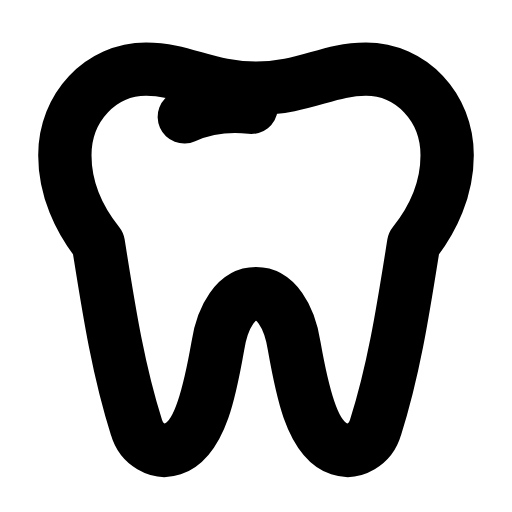
t = 0.00 s
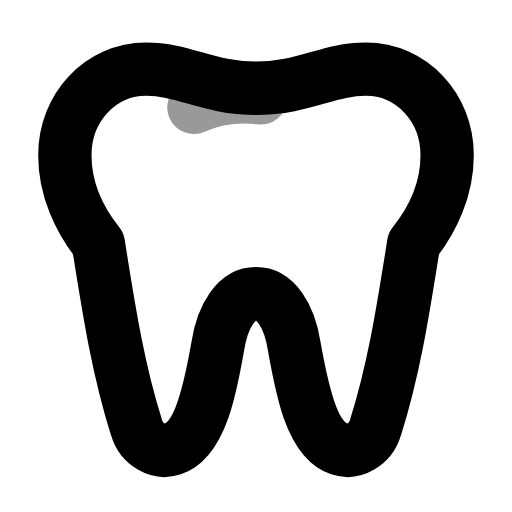
t = 0.34 s
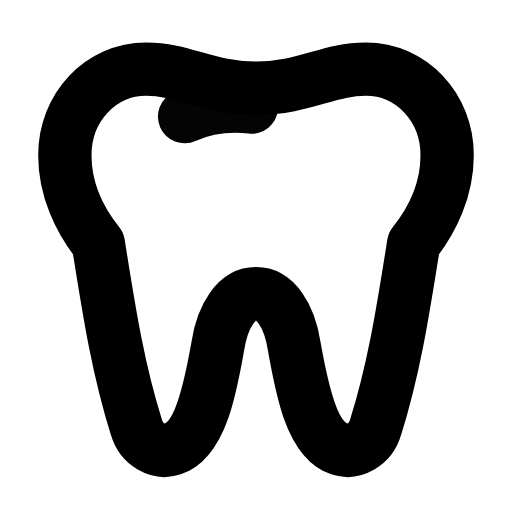
t = 0.60 s
t = 0.93 s: frame unchanged from t = 0.00 s, image omitted
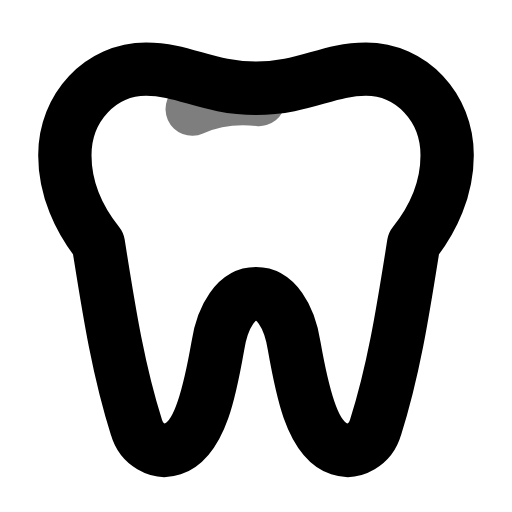
t = 1.23 s
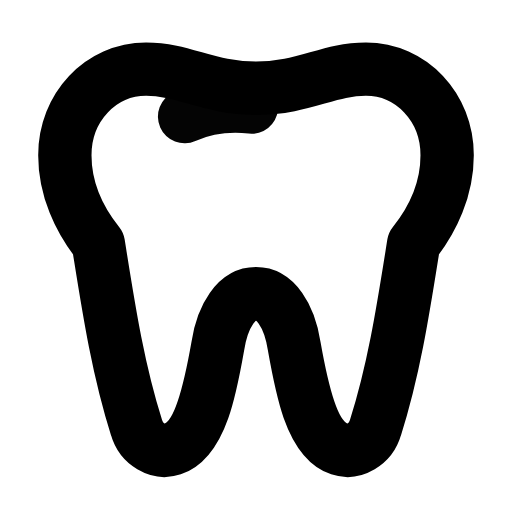
t = 1.60 s

The animated SVG that drew these frames (rendered in a browser with its animation timeline set to each time). Animation: 2 SMIL elements (animate=1,animateTransform=1); one cycle of 1.90 s, repeats indefinitely.

<svg xmlns="http://www.w3.org/2000/svg" width="24" height="24" viewBox="0 0 24 24" fill="none"><g transform="translate(-1.44 -1.463) scale(1.12)"><path stroke="currentColor" stroke-width="2.232" stroke-linecap="round" stroke-linejoin="round" fill="none" d="M7.4 4.2C5.5 4.2 4 5.8 4 7.8C4 9.2 4.6 10.5 5.4 11.5C5.8 14 6.2 16.7 7 19.2C7.2 19.9 7.9 20.3 8.5 20.1C9.7 19.7 10.1 17.5 10.4 15.8C10.6 14.5 11.2 13.6 12 13.6S13.4 14.5 13.6 15.8C13.9 17.5 14.3 19.7 15.5 20.1C16.1 20.3 16.8 19.9 17 19.2C17.8 16.7 18.2 14 18.6 11.5C19.4 10.5 20 9.2 20 7.8C20 5.8 18.5 4.2 16.6 4.2C15 4.2 14 5 12 5C10 5 9 4.2 7.4 4.2Z"></path><path stroke="currentColor" stroke-width="2.232" stroke-linecap="round" stroke-linejoin="round" fill="none" d="M9 6.2C9.9 5.8 10.9 5.7 11.8 5.8"><animateTransform attributeName="transform" type="translate" values="0 0;0.4 -0.4;0 0;0 0;0.4 -0.4;0 0;0 0" keyTimes="0;0.18;0.45;0.6;0.78;0.9;1" dur="1.9s" repeatCount="indefinite" calcMode="spline" keySplines="0.16 1 0.3 1;0.16 1 0.3 1;0.16 1 0.3 1;0.16 1 0.3 1;0.16 1 0.3 1;0.16 1 0.3 1"/><animate attributeName="opacity" values="1;0.4;1;1;0.4;1;1" keyTimes="0;0.18;0.45;0.6;0.78;0.9;1" dur="1.9s" repeatCount="indefinite" calcMode="spline" keySplines="0.16 1 0.3 1;0.16 1 0.3 1;0.16 1 0.3 1;0.16 1 0.3 1;0.16 1 0.3 1;0.16 1 0.3 1"/></path></g></svg>
